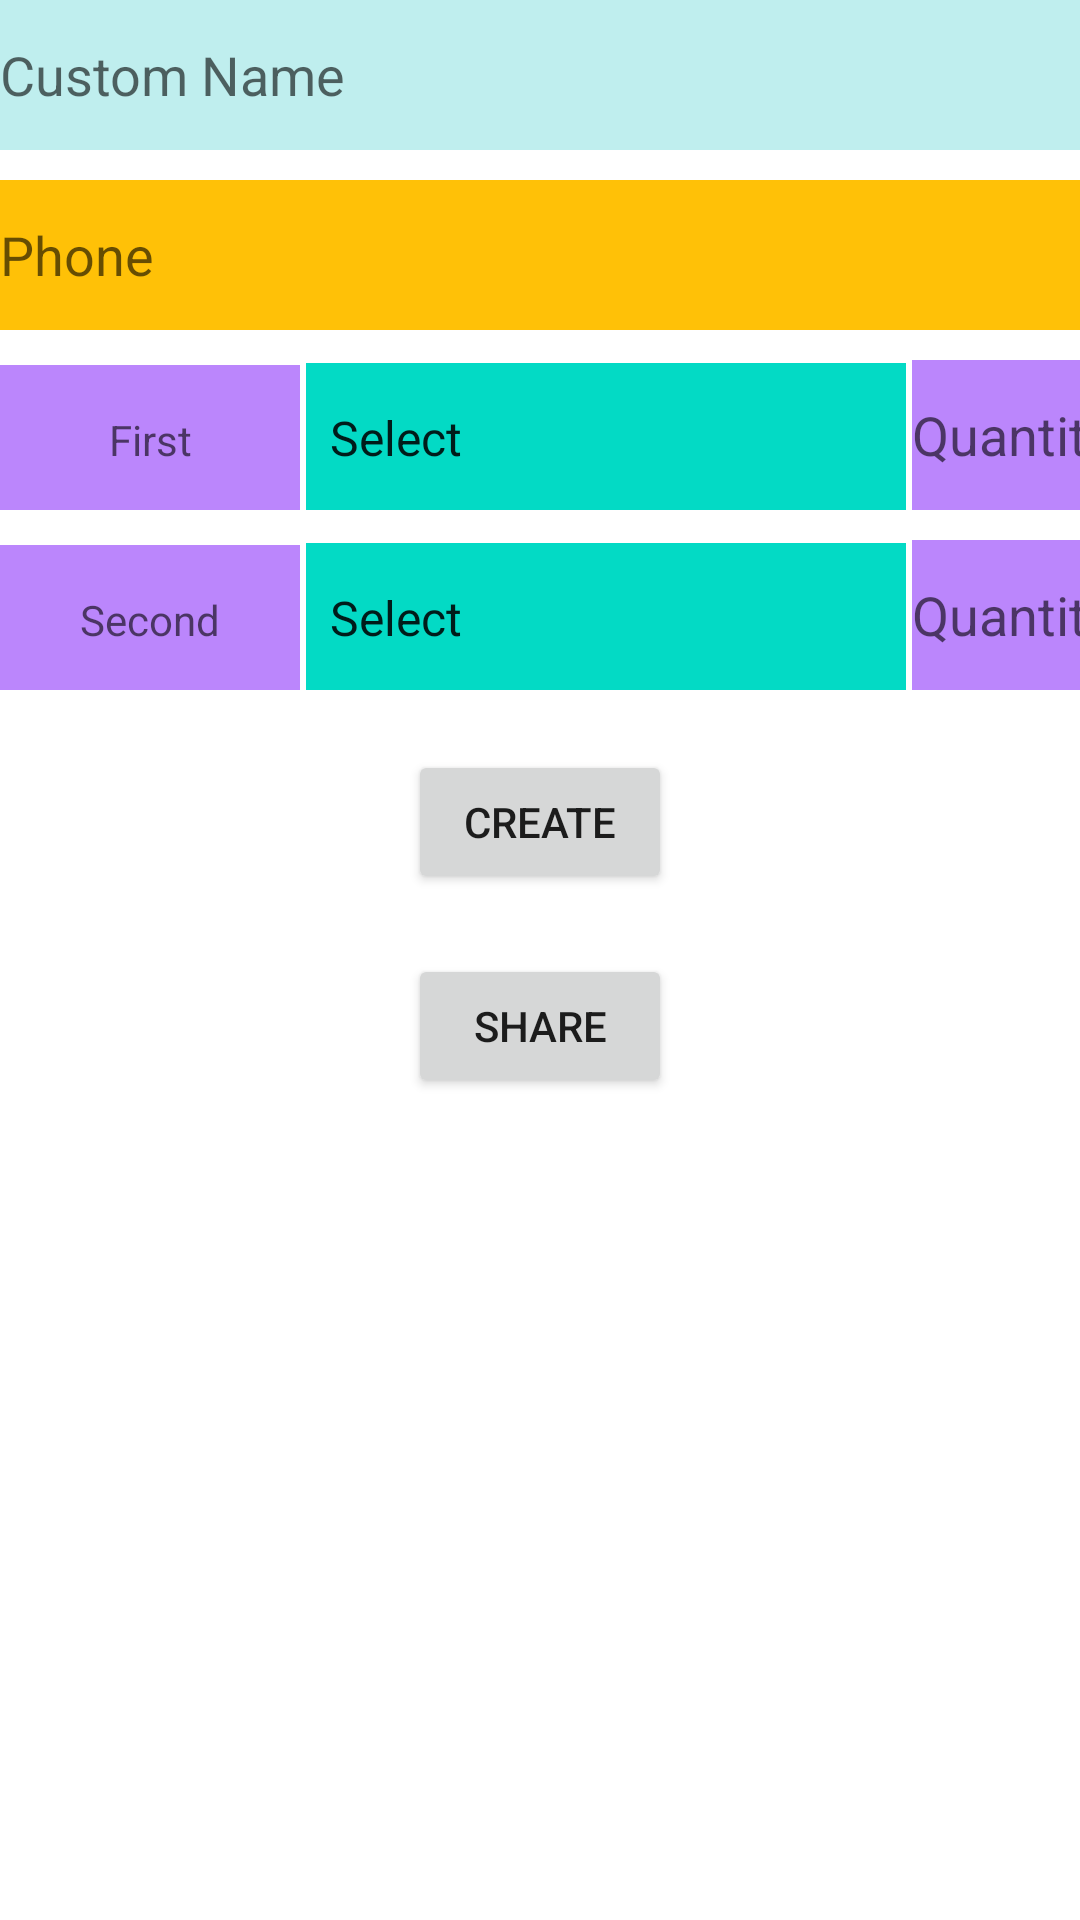

Produce the Android XML layout that renders to this screen, including the resource entries it uses.
<!-- AndroidManifest.xml: application theme Theme.JpgToPdf -->
<!-- res/layout/activity_text_pdf4.xml -->
<?xml version="1.0" encoding="utf-8"?>
<LinearLayout
    xmlns:android="http://schemas.android.com/apk/res/android"
    xmlns:app="http://schemas.android.com/apk/res-auto"
    xmlns:tools="http://schemas.android.com/tools"
    android:layout_width="match_parent"
    android:layout_height="match_parent"
    android:layout_margin="10dp"
    android:orientation="vertical"
    tools:context=".TextPdf4Activity">

    <LinearLayout
        android:layout_width="match_parent"
        android:layout_height="50dp"
        android:orientation="vertical"
        >
        <EditText
            android:id="@+id/name"
            android:layout_width="match_parent"
            android:layout_height="50dp"
            android:background="#BFEEEE"
            android:hint="Custom Name"
            />

    </LinearLayout>

    <LinearLayout
        android:layout_width="match_parent"
        android:layout_height="50dp"
        android:orientation="vertical"
        android:layout_marginTop="10dp"
        >
        <EditText
            android:id="@+id/phone"
            android:layout_width="match_parent"
            android:layout_height="50dp"
            android:background="#FFC107"
            android:hint="Phone"
            />
    </LinearLayout>

    <LinearLayout
        android:layout_width="match_parent"
        android:layout_height="50dp"
        android:orientation="horizontal"
        android:layout_marginTop="10dp"
        >
        <TextView
            android:id="@+id/text1"
            android:layout_width="100dp"
            android:layout_height="50dp"
            android:background="@color/purple_200"
            android:gravity="center"
            android:hint="First"
            />
        <Spinner
            android:id="@+id/spinner1"
            android:layout_width="200dp"
            android:layout_height="50dp"
            android:gravity="center"
            android:entries="@array/detail"
            android:layout_marginLeft="2dp"
            android:layout_marginRight="2dp"
            android:background="@color/teal_200"
            />
        <EditText
            android:id="@+id/edit1"
            android:layout_width="match_parent"
            android:layout_height="50dp"
            android:hint="Quantity"
            android:inputType="number"
            android:background="@color/purple_200"
            />
    </LinearLayout>

    <LinearLayout
        android:layout_width="match_parent"
        android:layout_height="50dp"
        android:orientation="horizontal"
        android:layout_marginTop="10dp"
        >
        <TextView
            android:id="@+id/text2"
            android:layout_width="100dp"
            android:layout_height="50dp"
            android:background="@color/purple_200"
            android:gravity="center"
            android:hint="Second"
            />
        <Spinner
            android:id="@+id/spinner2"
            android:layout_width="200dp"
            android:layout_height="50dp"
            android:gravity="center"
            android:entries="@array/detail"
            android:layout_marginLeft="2dp"
            android:layout_marginRight="2dp"
            android:background="@color/teal_200"
            />
        <EditText
            android:id="@+id/edit2"
            android:layout_width="match_parent"
            android:layout_height="50dp"
            android:inputType="number"
            android:hint="Quantity"
            android:background="@color/purple_200"
            />
    </LinearLayout>

    <Button
        android:id="@+id/btn"
        android:layout_width="wrap_content"
        android:layout_height="wrap_content"
        android:text="Create"
        android:layout_gravity="center"
        android:layout_marginTop="20dp"
        />

    <Button
        android:id="@+id/shareBtn"
        android:layout_width="wrap_content"
        android:layout_height="wrap_content"
        android:text="Share"
        android:onClick="buttonShare"
        android:layout_gravity="center"
        android:layout_marginTop="20dp"
        />

</LinearLayout>
<!-- resources referenced by this layout -->
<resources>
  <string-array name="detail">
          <item>Select</item>
          <item>new 1</item>
          <item>new 2</item>
          <item>new 3</item>
          <item>new 4</item>
      </string-array>
  <color name="purple_200">#FFBB86FC</color>
  <color name="teal_200">#FF03DAC5</color>
  <style name="Theme.JpgToPdf" parent="Theme.MaterialComponents.DayNight.DarkActionBar">
          
          <item name="colorPrimary">@color/purple_500</item>
          <item name="colorPrimaryVariant">@color/purple_700</item>
          <item name="colorOnPrimary">@color/white</item>
          
          <item name="colorSecondary">@color/teal_200</item>
          <item name="colorSecondaryVariant">@color/teal_700</item>
          <item name="colorOnSecondary">@color/black</item>
          
          <item name="android:statusBarColor" tools:targetApi="l">?attr/colorPrimaryVariant</item>
          
      </style>
  <color name="purple_500">#FF6200EE</color>
  <color name="purple_700">#FF3700B3</color>
  <color name="white">#FFFFFFFF</color>
  <color name="teal_700">#FF018786</color>
  <color name="black">#FF000000</color>
</resources>
